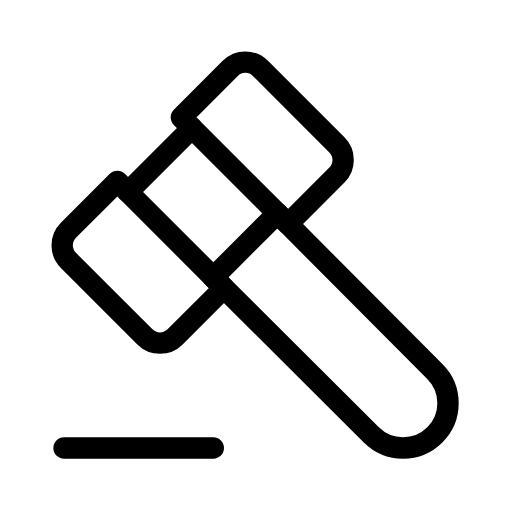
t = 0.00 s
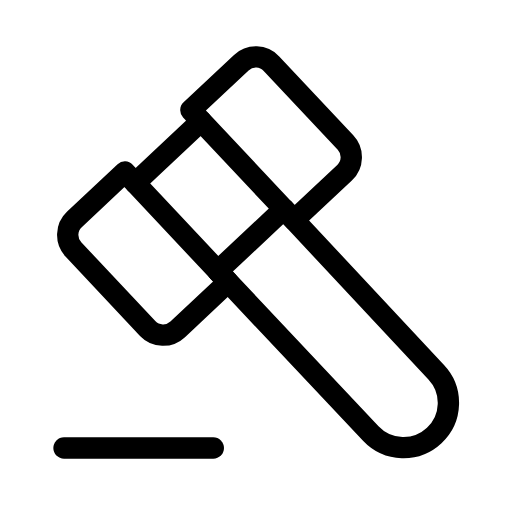
t = 0.30 s
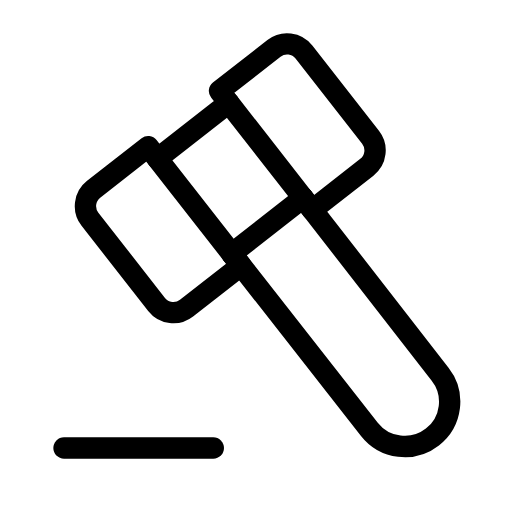
t = 0.60 s
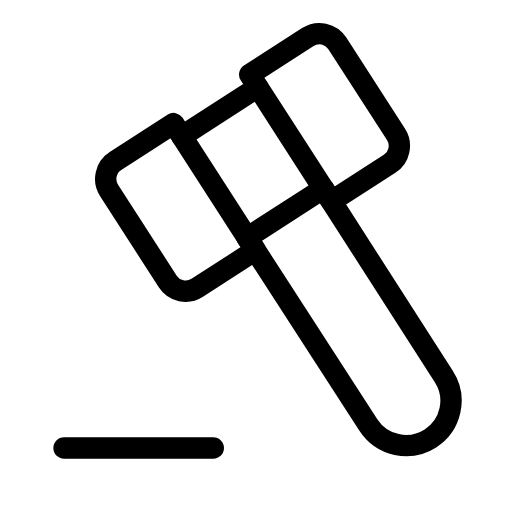
t = 0.90 s
t = 1.35 s: frame unchanged from t = 0.60 s, image omitted
t = 1.63 s: frame unchanged from t = 0.00 s, image omitted

The animated SVG that drew these frames (rendered in a browser with its animation timeline set to each time). Animation: 1 SMIL element (animateTransform=1); one cycle of 2.00 s, repeats indefinitely.

<svg xmlns="http://www.w3.org/2000/svg" width="24" height="24" viewBox="0 0 24 24" fill="none" stroke="currentColor"
     stroke-width="1" stroke-linecap="round" stroke-linejoin="round"
     class="icon icon-tabler icons-tabler-animated icon-tabler-gavel">
    <path stroke="none" d="M0 0h24v24H0z" fill="none"/>
    <path d="M3 21h7"/>
    <g>
        <animateTransform attributeName="transform" type="rotate" values="0 19.5 19.5;14 19.5 19.5;0 19.5 19.5;0 19.5 19.5" keyTimes="0;0.6;0.75;1" dur="2s" repeatCount="indefinite" calcMode="spline" keySplines="0.42 0 0.58 1;0.42 0 0.58 1;0.42 0 0.58 1"/>
        <path d="M13 10l7.383 7.418c.823 .82 .823 2.148 0 2.967a2.11 2.11 0 0 1 -2.976 0l-7.407 -7.385"/>
        <path d="M6 9l4 4"/>
        <path d="M13 10l-4 -4"/>
        <path d="M6.793 15.793l-3.586 -3.586a1 1 0 0 1 0 -1.414l2.293 -2.293l.5 .5l3 -3l-.5 -.5l2.293 -2.293a1 1 0 0 1 1.414 0l3.586 3.586a1 1 0 0 1 0 1.414l-2.293 2.293l-.5 -.5l-3 3l.5 .5l-2.293 2.293a1 1 0 0 1 -1.414 0"/>
    </g>
</svg>
